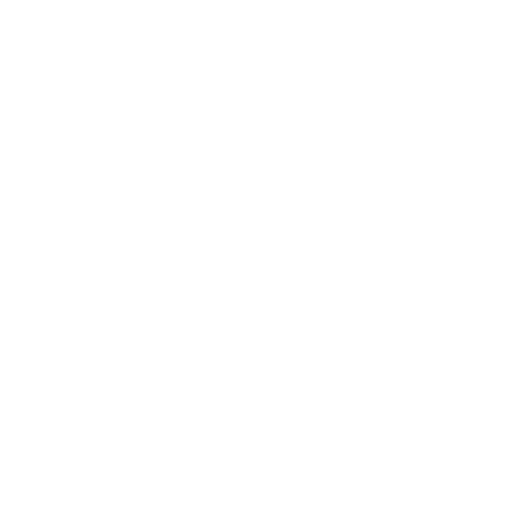
t = 0.00 s
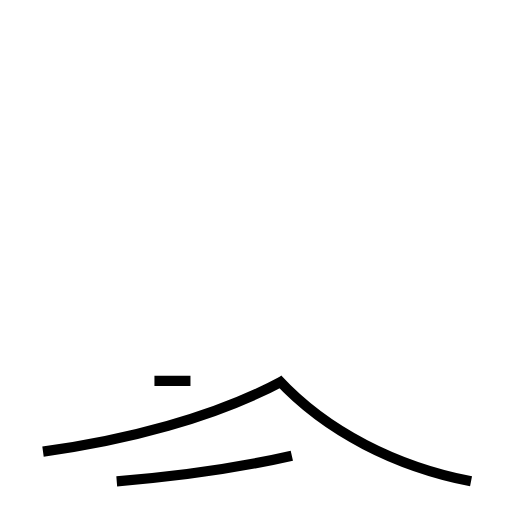
t = 2.01 s
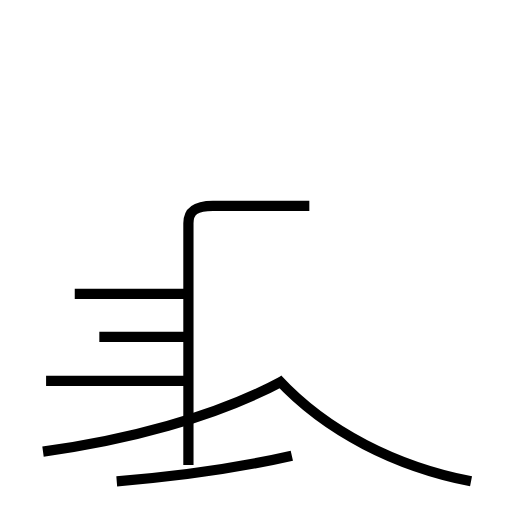
t = 4.03 s
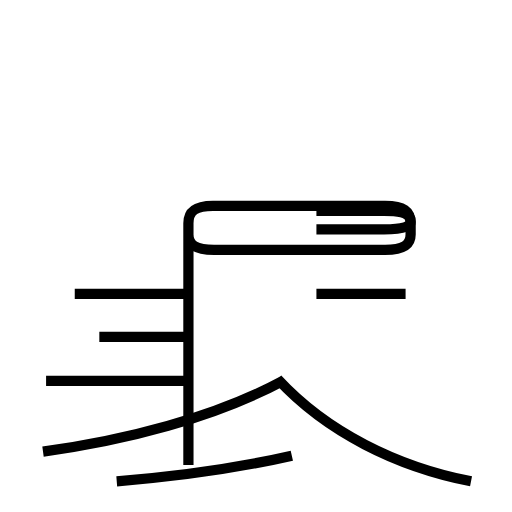
t = 5.96 s
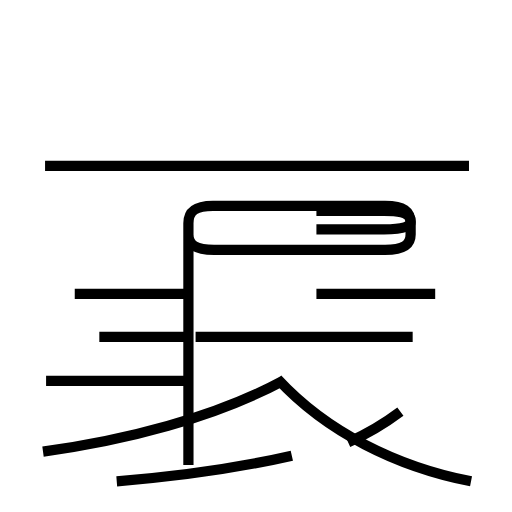
t = 8.10 s
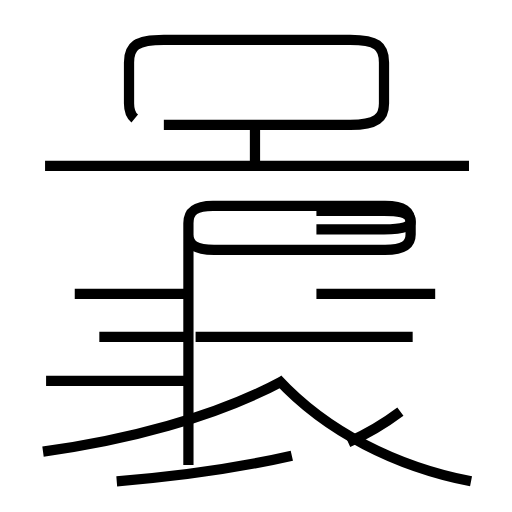
t = 10.00 s

The animated SVG that drew these frames (rendered in a browser with its animation timeline set to each time). Animation: 15 SMIL elements (animate=15); frames cover the first 10.00 s.

<?xml version='1.0' encoding='utf-8'?>
<svg viewBox="0.0 -6.0 50.0 50.0" version="1.1" xmlns="http://www.w3.org/2000/svg"><rect x="-1000" y="-1000" width="2000" height="2000" stroke="white" fill="white" /><g style="fill:none;stroke:#000000;stroke-width:1"><path d="M 46.0 3.0 C 38.8 1.6 31.9 -1.8 27.1 -7.0 " transform="translate(0.0 38.0)" stroke-dasharray="21.735902495853995" stroke-dashoffset="21.735902495853995"><animate attributeName="stroke-dashoffset" from="21.735902495853995" to="0" dur="0.6520770748756198s" begin="0s" fill="freeze" /></path><path d="M 4.2 0.1 C 12.2 -1.0 20.9 -3.2 27.6 -6.8 " transform="translate(0.0 38.0)" stroke-dasharray="24.517256621659175" stroke-dashoffset="24.517256621659175"><animate attributeName="stroke-dashoffset" from="24.517256621659175" to="0" dur="0.7355176986497752s" begin="0.6520770748756198s" fill="freeze" /></path><path d="M 11.4 3.0 C 16.4 2.6 22.8 1.8 28.5 0.5 " transform="translate(0.0 38.0)" stroke-dasharray="17.295768218346936" stroke-dashoffset="17.295768218346936"><animate attributeName="stroke-dashoffset" from="17.295768218346936" to="0" dur="0.5188730465504081s" begin="1.387594773525395s" fill="freeze" /></path><path d="M 18.6 -6.8 L 4.5 -6.8 " transform="translate(0.0 38.0)" stroke-dasharray="14.100000000000001" stroke-dashoffset="14.100000000000001"><animate attributeName="stroke-dashoffset" from="14.100000000000001" to="0" dur="0.42300000000000004s" begin="1.9064678200758032s" fill="freeze" /></path><path d="M 18.6 -11.1 L 9.7 -11.1 " transform="translate(0.0 38.0)" stroke-dasharray="8.900000000000002" stroke-dashoffset="8.900000000000002"><animate attributeName="stroke-dashoffset" from="8.900000000000002" to="0" dur="0.26700000000000007s" begin="2.329467820075803s" fill="freeze" /></path><path d="M 18.6 -15.3 L 7.3 -15.3 " transform="translate(0.0 38.0)" stroke-dasharray="11.3" stroke-dashoffset="11.3"><animate attributeName="stroke-dashoffset" from="11.3" to="0" dur="0.339s" begin="2.596467820075803s" fill="freeze" /></path><path d="M 18.4 1.4 L 18.4 -22.2 C 18.4 -23.4 19.1 -23.9 20.8 -23.9 L 37.6 -23.9 C 39.4 -23.9 40.1 -23.4 40.1 -22.2 L 40.1 -21.1 C 40.1 -20.1 39.4 -19.6 37.6 -19.6 L 20.9 -19.6 C 19.1 -19.6 18.4 -20.1 18.4 -21.1 L 18.4 -22.2 " transform="translate(0.0 38.0)" stroke-dasharray="72.78528028538659" stroke-dashoffset="72.78528028538659"><animate attributeName="stroke-dashoffset" from="72.78528028538659" to="0" dur="2.1835584085615976s" begin="2.935467820075803s" fill="freeze" /></path><path d="M 30.9 -21.6 L 37.5 -21.6 C 39.4 -21.6 40.1 -21.9 40.1 -22.3 L 40.1 -22.4 C 40.1 -23.1 39.4 -23.4 37.5 -23.4 L 30.9 -23.4 " transform="translate(0.0 38.0)" stroke-dasharray="19.22401854258892" stroke-dashoffset="19.22401854258892"><animate attributeName="stroke-dashoffset" from="19.22401854258892" to="0" dur="0.5767205562776675s" begin="5.1190262286374s" fill="freeze" /></path><path d="M 30.9 -15.3 L 42.5 -15.3 " transform="translate(0.0 38.0)" stroke-dasharray="11.600000000000001" stroke-dashoffset="11.600000000000001"><animate attributeName="stroke-dashoffset" from="11.600000000000001" to="0" dur="0.34800000000000003s" begin="5.695746784915068s" fill="freeze" /></path><path d="M 40.3 -11.1 L 19.1 -11.1 " transform="translate(0.0 38.0)" stroke-dasharray="21.199999999999996" stroke-dashoffset="21.199999999999996"><animate attributeName="stroke-dashoffset" from="21.199999999999996" to="0" dur="0.6359999999999999s" begin="6.043746784915068s" fill="freeze" /></path><path d="M 34.0 -0.8 C 35.8 -1.6 37.5 -2.6 39.1 -3.8 " transform="translate(0.0 38.0)" stroke-dasharray="5.929518068575101" stroke-dashoffset="5.929518068575101"><animate attributeName="stroke-dashoffset" from="5.929518068575101" to="0" dur="0.17788554205725302s" begin="6.679746784915068s" fill="freeze" /></path><path d="M 45.8 -27.8 L 4.4 -27.8 " transform="translate(0.0 38.0)" stroke-dasharray="41.4" stroke-dashoffset="41.4"><animate attributeName="stroke-dashoffset" from="41.4" to="0" dur="1.242s" begin="6.857632326972321s" fill="freeze" /></path><path d="M 24.9 -28.1 L 24.9 -31.6 " transform="translate(0.0 38.0)" stroke-dasharray="3.5" stroke-dashoffset="3.5"><animate attributeName="stroke-dashoffset" from="3.5" to="0" dur="0.105s" begin="8.099632326972321s" fill="freeze" /></path><path d="M 16.0 -31.8 L 34.2 -31.8 C 36.8 -31.8 37.5 -32.5 37.5 -33.9 L 37.5 -37.9 C 37.5 -39.5 36.8 -40.1 34.2 -40.1 L 16.0 -40.1 C 13.3 -40.1 12.6 -39.5 12.6 -37.9 L 12.6 -33.9 C 12.6 -32.5 13.3 -31.8 16.0 -31.8 Z " transform="translate(0.0 38.0)" stroke-dasharray="62.82933954609961" stroke-dashoffset="62.82933954609961"><animate attributeName="stroke-dashoffset" from="62.82933954609961" to="0" dur="1.8848801863829883s" begin="8.204632326972321s" fill="freeze" /></path><path d="M 38.0 -36.1 L 13.2 -36.1" transform="translate(0.0 38.0)" stroke-dasharray="24.8" stroke-dashoffset="24.8"><animate attributeName="stroke-dashoffset" from="24.8" to="0" dur="0.744s" begin="10.08951251335531s" fill="freeze" /></path></g></svg>
